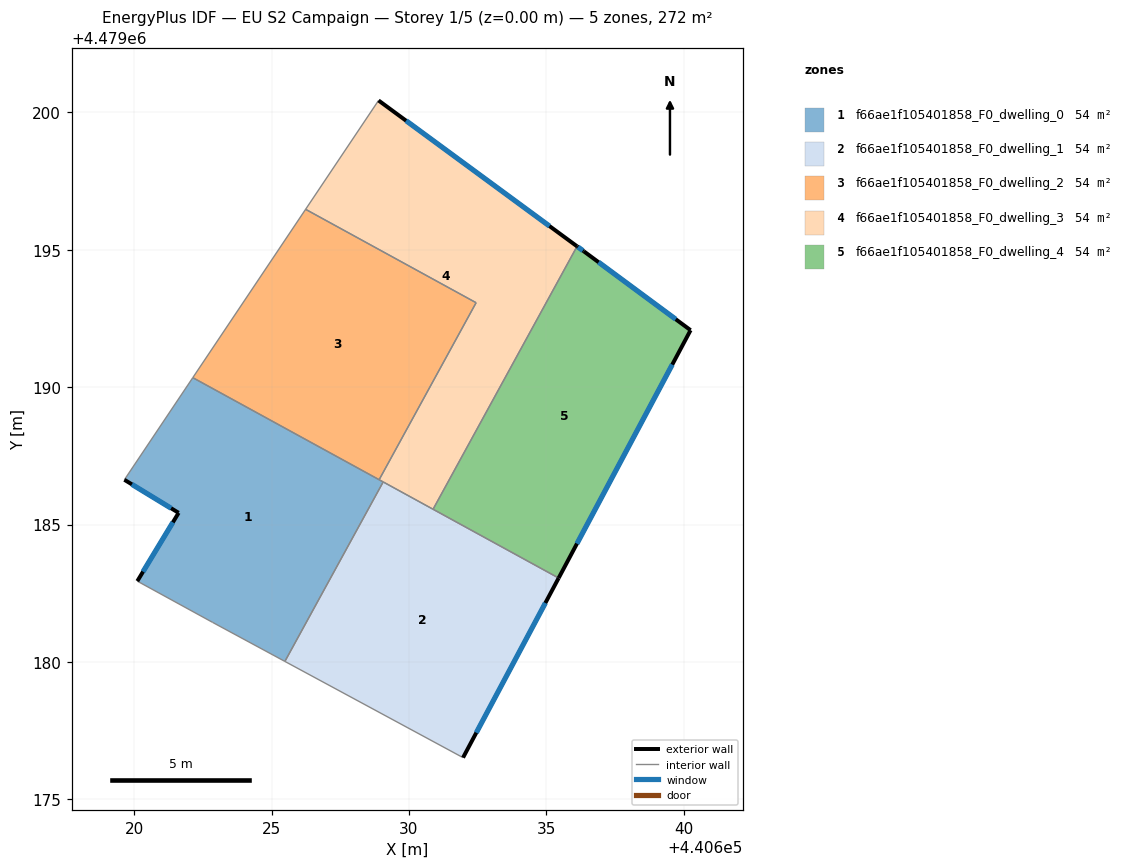
=== STOREY PLAN SPEC (per zone: floor XY polygon, exterior-wall plan segments, windows/doors) ===
zone 1: f66ae1f105401858_F0_dwelling_0  (54.4 m²)
  floor: (440625.49, 4479180.02) (440629.06, 4479186.55) (440622.14, 4479190.34) (440619.65, 4479186.63) (440621.62, 4479185.43) (440620.12, 4479182.94) (440622.85, 4479181.44)
  exterior wall: (440620.12, 4479182.94) – (440621.62, 4479185.43)  [2.9 m]
    window: (440620.32, 4479183.29) – (440621.41, 4479185.08)  [4.5 m²]
  exterior wall: (440621.62, 4479185.43) – (440619.65, 4479186.63)  [2.3 m]
    window: (440621.35, 4479185.59) – (440619.92, 4479186.46)  [3.6 m²]
  interior walls: 6
zone 2: f66ae1f105401858_F0_dwelling_1  (54.4 m²)
  floor: (440631.97, 4479176.52) (440635.45, 4479183.05) (440629.06, 4479186.55) (440625.49, 4479180.02)
  exterior wall: (440635.45, 4479183.05) – (440631.97, 4479176.52)  [7.4 m]
    window: (440634.97, 4479182.15) – (440632.45, 4479177.42)  [11.6 m²]
  interior walls: 4
zone 3: f66ae1f105401858_F0_dwelling_2  (54.4 m²)
  floor: (440628.92, 4479186.63) (440632.44, 4479193.07) (440626.24, 4479196.47) (440622.14, 4479190.34)
  interior walls: 4
zone 4: f66ae1f105401858_F0_dwelling_3  (54.4 m²)
  floor: (440630.88, 4479185.56) (440636.12, 4479195.12) (440628.89, 4479200.43) (440626.24, 4479196.47) (440632.44, 4479193.07) (440628.92, 4479186.63)
  exterior wall: (440628.89, 4479200.43) – (440636.12, 4479195.12)  [9.0 m]
    window: (440629.90, 4479199.70) – (440635.12, 4479195.86)  [14.0 m²]
  interior walls: 6
zone 5: f66ae1f105401858_F0_dwelling_4  (54.4 m²)
  floor: (440635.45, 4479183.05) (440640.25, 4479192.07) (440636.36, 4479194.94) (440636.12, 4479195.12) (440630.88, 4479185.56)
  exterior wall: (440636.12, 4479195.12) – (440636.36, 4479194.94)  [0.3 m]
    window: (440636.15, 4479195.10) – (440636.33, 4479194.97)  [0.5 m²]
  exterior wall: (440636.36, 4479194.94) – (440640.25, 4479192.07)  [4.8 m]
    window: (440636.90, 4479194.55) – (440639.71, 4479192.47)  [7.6 m²]
  exterior wall: (440640.25, 4479192.07) – (440635.45, 4479183.05)  [10.2 m]
    window: (440639.58, 4479190.82) – (440636.11, 4479184.30)  [16.0 m²]
  interior walls: 2

=== DERIVED (storey summary) ===
Building: EU S2 Campaign
Storey: 1 of 5  (floor level z = 0.00 m)
Storey gross floor area: 271.9 m²
Zones on this storey: 5
  - f66ae1f105401858_F0_dwelling_0: floor 54.4 m²; exterior wall 5.2 m (15.7 m²); 2 window(s) 8.2 m²; WWR 52.2%
  - f66ae1f105401858_F0_dwelling_1: floor 54.4 m²; exterior wall 7.4 m (22.2 m²); 1 window(s) 11.6 m²; WWR 52.2%
  - f66ae1f105401858_F0_dwelling_2: floor 54.4 m²
  - f66ae1f105401858_F0_dwelling_3: floor 54.4 m²; exterior wall 9.0 m (26.9 m²); 1 window(s) 14.0 m²; WWR 52.2%
  - f66ae1f105401858_F0_dwelling_4: floor 54.4 m²; exterior wall 15.4 m (46.1 m²); 3 window(s) 24.0 m²; WWR 52.2%
Zone adjacency (shared interzone walls):
  - f66ae1f105401858_F0_dwelling_0 ↔ f66ae1f105401858_F0_dwelling_1
  - f66ae1f105401858_F0_dwelling_0 ↔ f66ae1f105401858_F0_dwelling_2
  - f66ae1f105401858_F0_dwelling_0 ↔ f66ae1f105401858_F0_dwelling_3
  - f66ae1f105401858_F0_dwelling_1 ↔ f66ae1f105401858_F0_dwelling_3
  - f66ae1f105401858_F0_dwelling_1 ↔ f66ae1f105401858_F0_dwelling_4
  - f66ae1f105401858_F0_dwelling_2 ↔ f66ae1f105401858_F0_dwelling_3
  - f66ae1f105401858_F0_dwelling_3 ↔ f66ae1f105401858_F0_dwelling_4